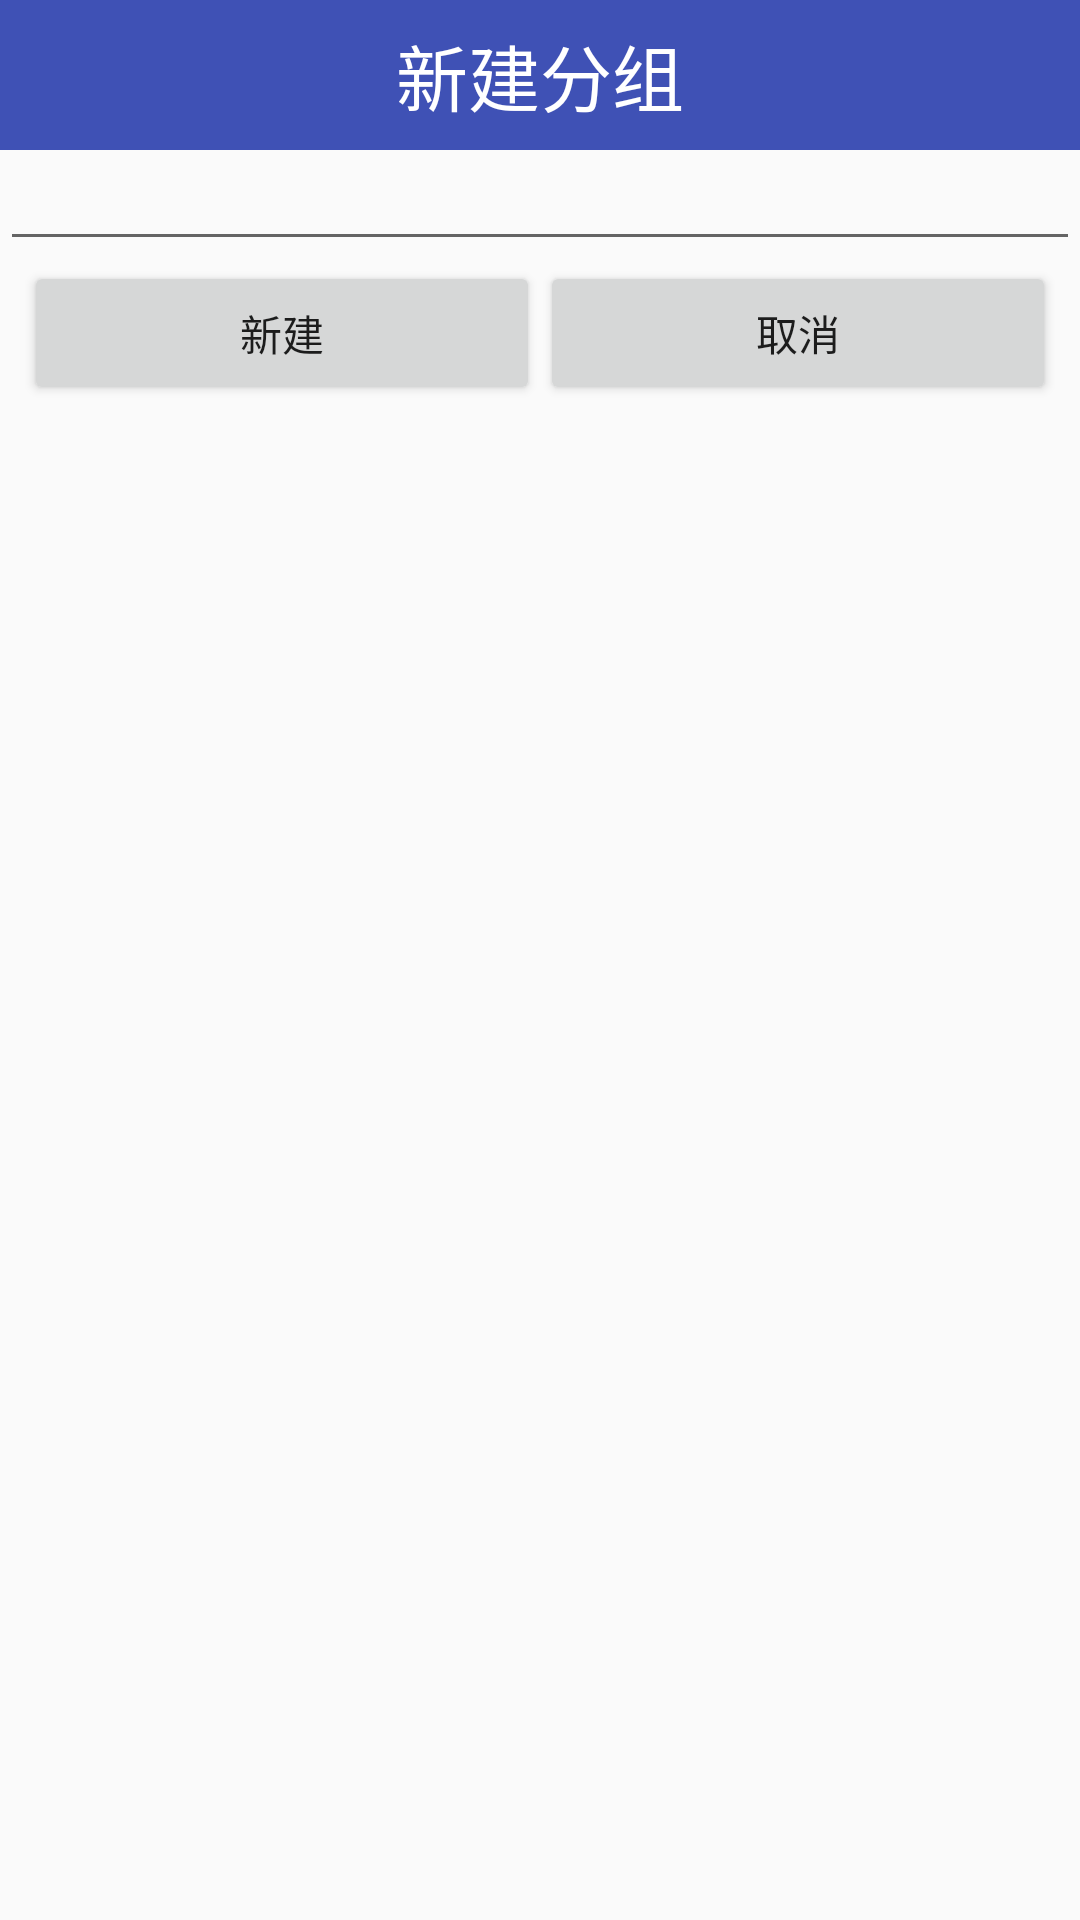

Layout XML and referenced resources for this Android screen:
<!-- AndroidManifest.xml: application theme AppTheme -->
<!-- res/layout/dialog_newitemgroup.xml -->
<?xml version="1.0" encoding="utf-8"?>
<android.support.constraint.ConstraintLayout
    xmlns:android="http://schemas.android.com/apk/res/android"
    xmlns:app="http://schemas.android.com/apk/res-auto"
    xmlns:tools="http://schemas.android.com/tools"
    android:layout_width="match_parent"
    android:layout_height="match_parent">

    <TextView
        android:id="@+id/textView"
        android:layout_width="match_parent"
        android:layout_height="50dp"
        android:background="@color/colorPrimary"
        android:gravity="center"
        android:text="@string/newitemgroup"
        android:textColor="@color/white"
        android:textSize="24sp"
        app:layout_constraintEnd_toEndOf="parent"
        app:layout_constraintStart_toStartOf="parent"
        app:layout_constraintTop_toTopOf="parent" />


    <EditText
        android:id="@+id/et_itemgroupname"
        android:layout_width="match_parent"
        android:layout_height="wrap_content"
        android:ems="10"
        android:inputType="textPersonName"
        android:textSize="20sp"
        app:layout_constraintBottom_toTopOf="@+id/linearLayout"
        app:layout_constraintEnd_toEndOf="parent"
        app:layout_constraintHorizontal_bias="0.0"
        app:layout_constraintStart_toStartOf="parent"
        app:layout_constraintTop_toBottomOf="@+id/textView"
        app:layout_constraintVertical_bias="0.0" />

    <LinearLayout
        android:id="@+id/linearLayout"
        android:layout_width="match_parent"
        android:layout_height="wrap_content"
        android:layout_marginBottom="512dp"
        android:layout_marginEnd="8dp"
        android:layout_marginStart="8dp"
        android:orientation="horizontal"
        app:layout_constraintBottom_toBottomOf="parent"
        app:layout_constraintEnd_toEndOf="parent"
        app:layout_constraintHorizontal_bias="0.0"
        app:layout_constraintStart_toStartOf="parent"
        app:layout_constraintTop_toBottomOf="@+id/et_itemgroupname">

        <Button
            android:id="@+id/newitemgroup_button"
            android:layout_width="wrap_content"
            android:layout_height="wrap_content"
            android:layout_weight="1"
            android:text="新建"
            tools:layout_editor_absoluteX="0dp"
            tools:layout_editor_absoluteY="214dp" />

        <Button
            android:id="@+id/cancelitemgroup_button"
            android:layout_width="wrap_content"
            android:layout_height="wrap_content"
            android:layout_weight="1"
            android:text="取消"
            tools:layout_editor_absoluteX="252dp"
            tools:layout_editor_absoluteY="166dp" />

    </LinearLayout>

</android.support.constraint.ConstraintLayout>
<!-- resources referenced by this layout -->
<resources>
  <color name="colorPrimary">#3F51B5</color>
  <color name="white">#FFFFFF</color>
  <string name="newitemgroup">新建分组</string>
  <style name="AppTheme" parent="Theme.AppCompat.Light.NoActionBar">
          
          <item name="colorPrimary">@color/colorPrimary</item>
          <item name="colorPrimaryDark">@color/colorPrimaryDark</item>
          <item name="colorAccent">@color/colorAccent</item>
      </style>
  <color name="colorPrimaryDark">#303F9F</color>
  <color name="colorAccent">#FF4081</color>
</resources>
